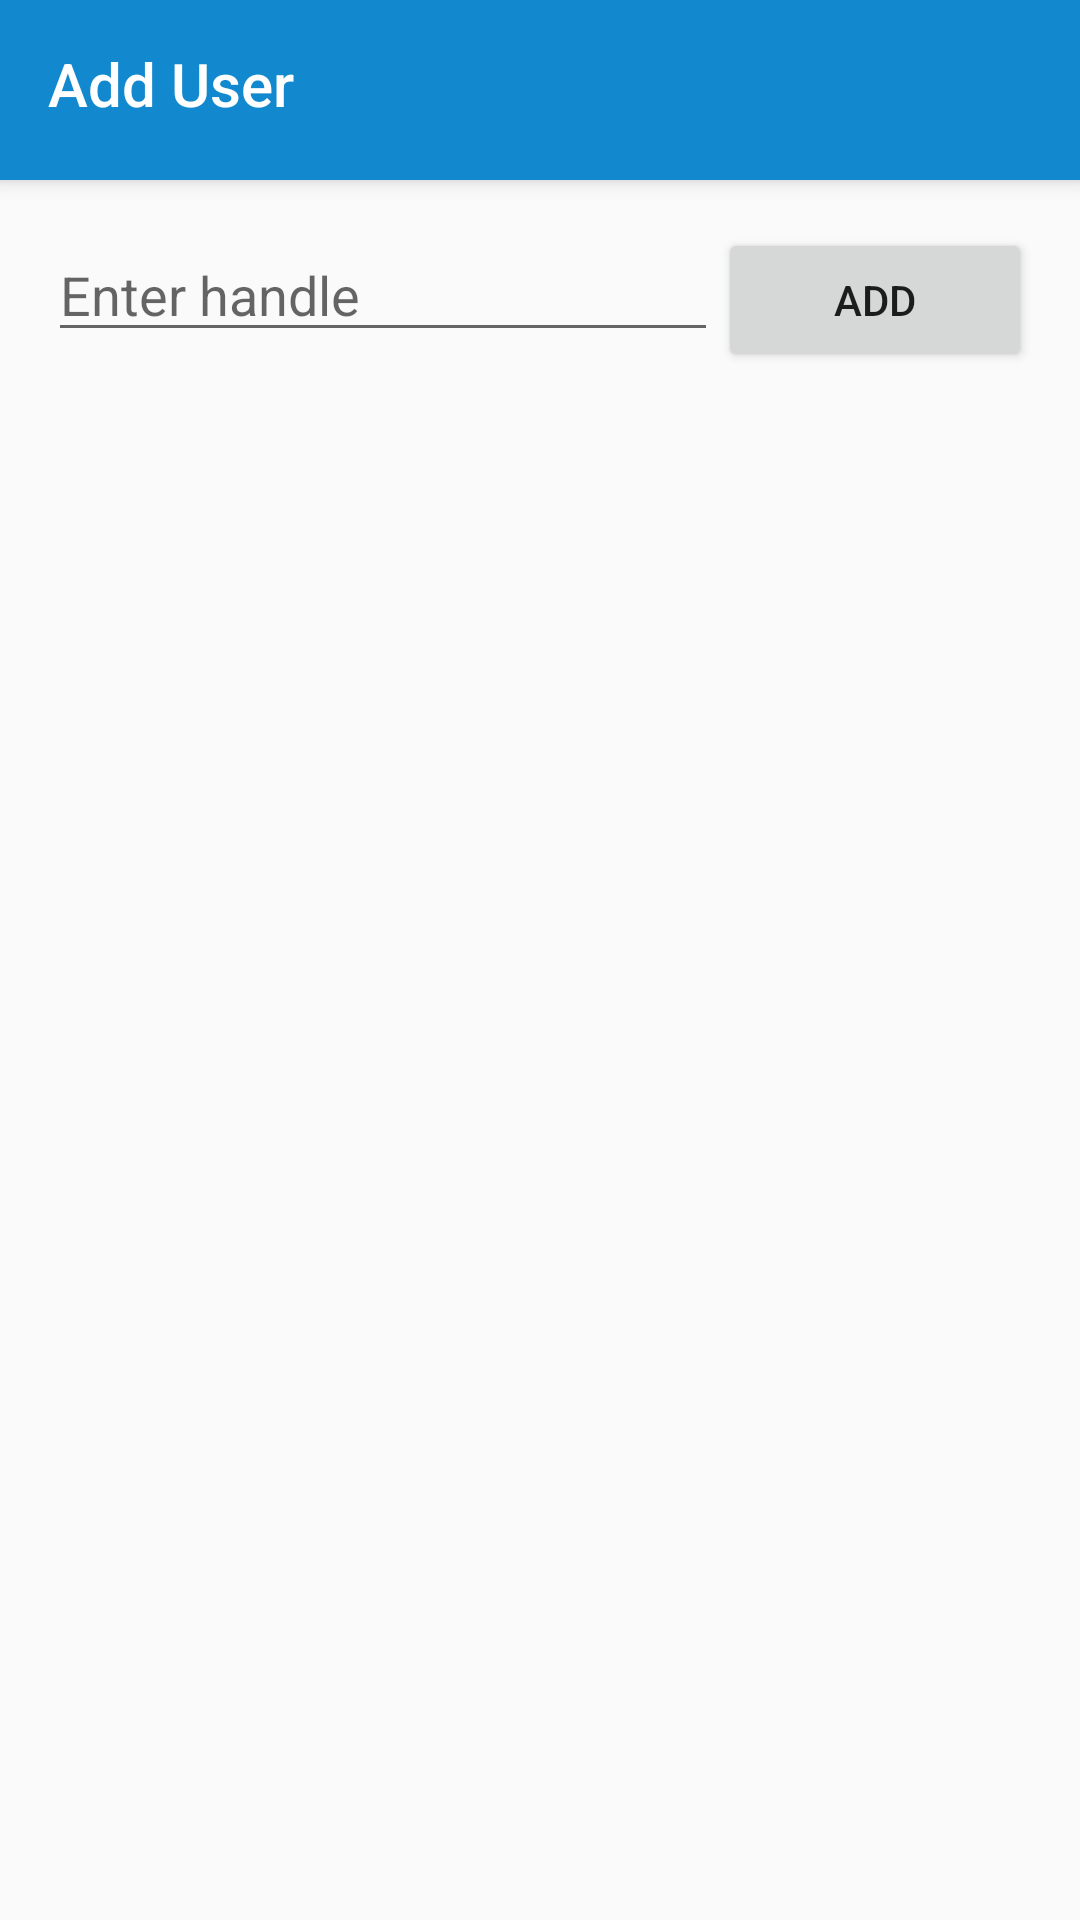

The Android layout XML behind this screen, and the referenced resources:
<!-- AndroidManifest.xml: activity theme AppTheme.NoActionBar -->
<!-- res/layout/activity_add_user.xml -->
<?xml version="1.0" encoding="utf-8"?>
<androidx.coordinatorlayout.widget.CoordinatorLayout xmlns:android="http://schemas.android.com/apk/res/android"
    xmlns:app="http://schemas.android.com/apk/res-auto"
    android:layout_width="match_parent"
    android:layout_height="match_parent"
    android:orientation="vertical">

    <com.google.android.material.appbar.AppBarLayout
        android:layout_width="match_parent"
        android:layout_height="wrap_content">

        <androidx.appcompat.widget.Toolbar
            android:id="@+id/toolbar"
            android:layout_width="match_parent"
            android:layout_height="wrap_content"
            android:theme="@style/ToolbarColoredBackArrow"
            app:title="Add User"
            app:titleTextColor="@color/white" />

        <ProgressBar
            android:id="@+id/progressBar"
            style="?android:attr/progressBarStyleHorizontal"
            android:layout_width="match_parent"
            android:layout_height="4dp"
            android:indeterminate="true"
            android:visibility="invisible" />
    </com.google.android.material.appbar.AppBarLayout>

    <LinearLayout
        android:layout_width="match_parent"
        android:layout_height="wrap_content"
        android:layout_marginStart="16dp"
        android:layout_marginTop="16dp"
        android:layout_marginEnd="16dp"
        app:layout_behavior="@string/appbar_scrolling_view_behavior">

        <EditText
            android:id="@+id/etHandle"
            android:layout_width="wrap_content"
            android:layout_height="wrap_content"
            android:layout_weight="7"
            android:hint="@string/enter_handle"
            android:singleLine="true" />

        <Button
            android:id="@+id/btnAdd"
            android:layout_width="wrap_content"
            android:layout_height="wrap_content"
            android:layout_weight="1"
            android:text="@string/add" />
    </LinearLayout>

</androidx.coordinatorlayout.widget.CoordinatorLayout>
<!-- resources referenced by this layout -->
<resources>
  <color name="white">#FFFFFF</color>
  <string name="add">Add</string>
  <string name="enter_handle">Enter handle</string>
  <style name="ToolbarColoredBackArrow" parent="AppTheme">
          <item name="android:textColorSecondary">#fff</item>
      </style>
  <style name="AppTheme.NoActionBar">
          <item name="windowActionBar">false</item>
          <item name="windowNoTitle">true</item>
      </style>
  <style name="AppTheme" parent="Theme.AppCompat.Light.DarkActionBar">
          
          <item name="colorPrimary">@color/colorPrimary</item>
          <item name="colorPrimaryDark">@color/colorPrimaryDark</item>
          <item name="colorAccent">@color/colorAccent</item>
      </style>
  <color name="colorPrimary">#1289CE</color>
  <color name="colorPrimaryDark">#1266CE</color>
  <color name="colorAccent">#FFCA00</color>
</resources>
